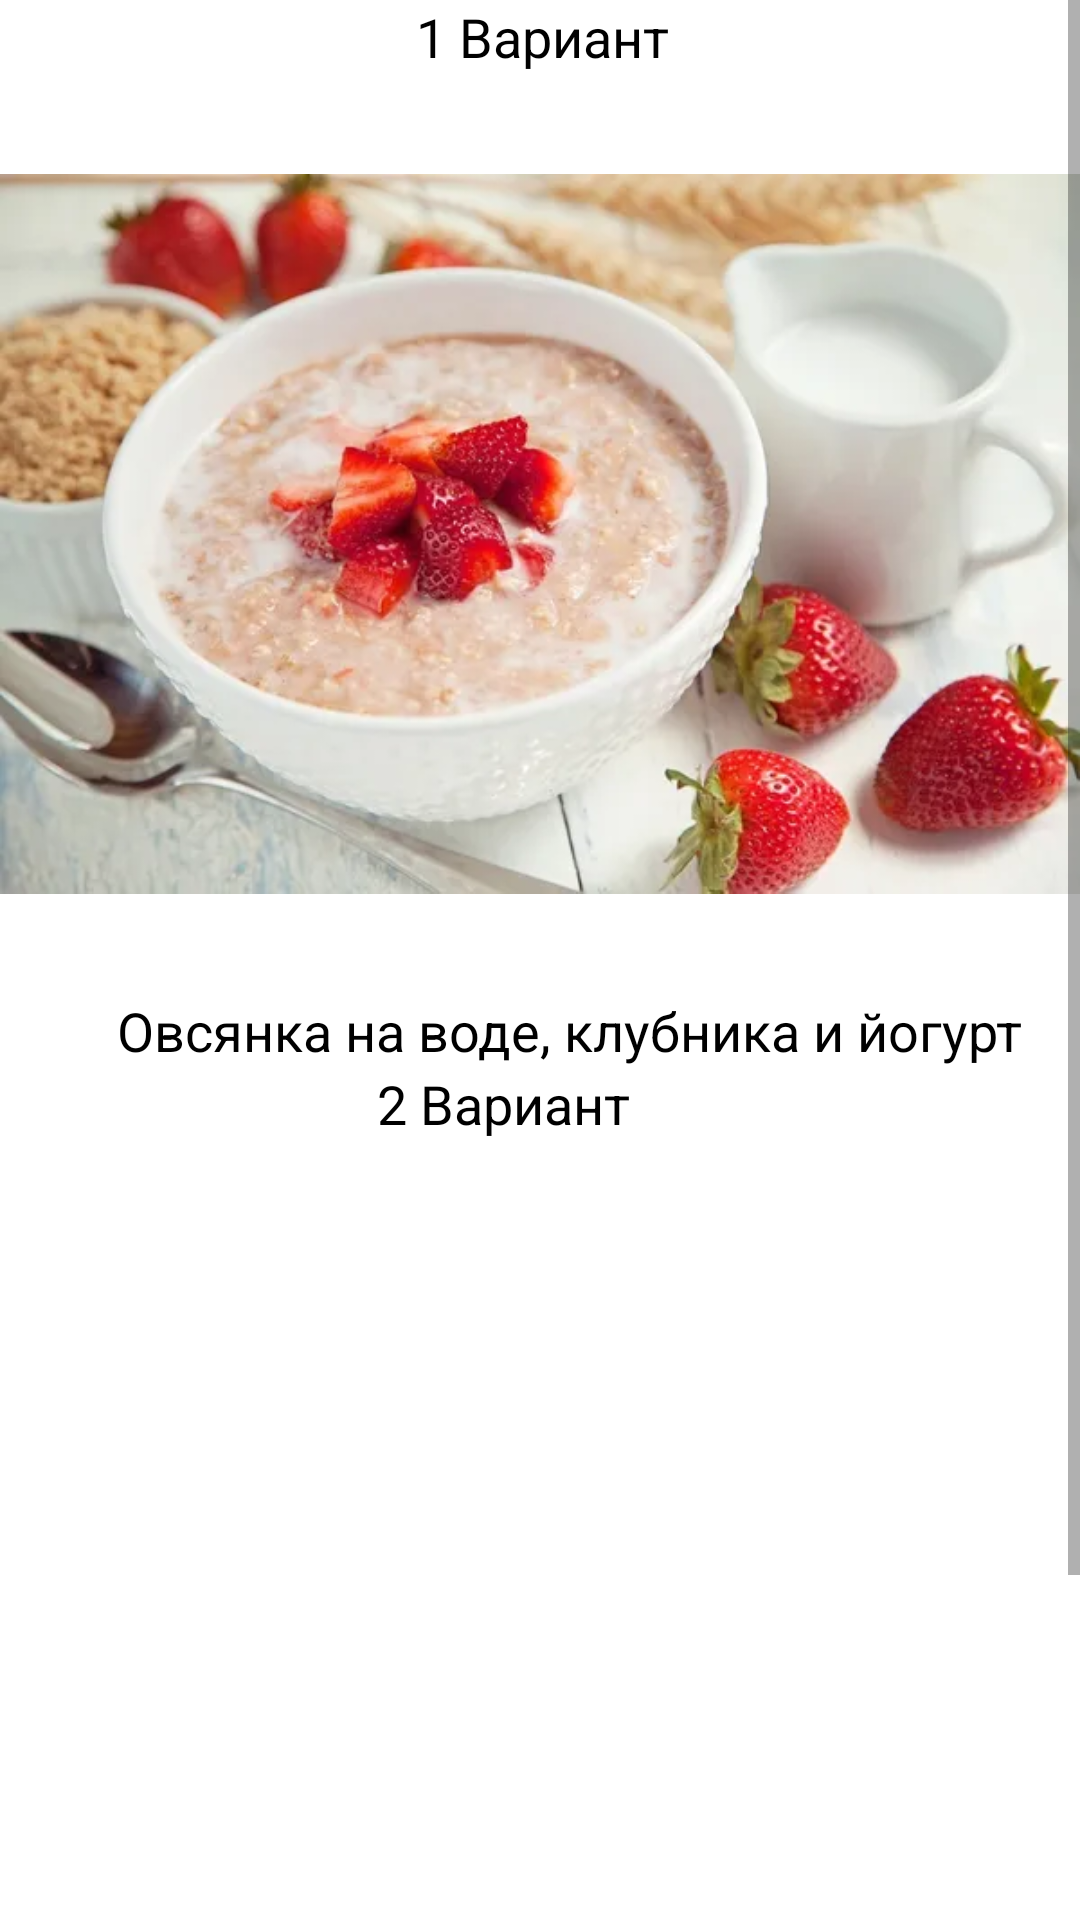

Write the Android layout XML for this screen, with the resource values it uses.
<!-- AndroidManifest.xml: application theme Theme.GoodFood -->
<!-- res/layout/activity_sport_breakfast.xml -->
<?xml version="1.0" encoding="utf-8"?>
<androidx.constraintlayout.widget.ConstraintLayout xmlns:android="http://schemas.android.com/apk/res/android"
    xmlns:app="http://schemas.android.com/apk/res-auto"
    xmlns:tools="http://schemas.android.com/tools"
    android:layout_width="match_parent"
    android:layout_height="match_parent"
    tools:context=".SportActivityBreakfast">

    <ScrollView
        android:layout_width="match_parent"
        android:layout_height="match_parent"
        app:layout_constraintBottom_toBottomOf="parent"
        app:layout_constraintEnd_toEndOf="parent"
        app:layout_constraintStart_toStartOf="parent"
        app:layout_constraintTop_toTopOf="parent">

        <LinearLayout
            android:layout_width="match_parent"
            android:layout_height="wrap_content"
            android:orientation="vertical" >

            <TextView
                android:id="@+id/textView66"
                android:layout_width="match_parent"
                android:layout_height="wrap_content"
                android:textColor="@color/black"
                android:textSize="18sp"
                android:text="                                1 Вариант" />

            <ImageView
                android:id="@+id/imageView22"
                android:layout_width="match_parent"
                android:layout_height="307dp"
                app:srcCompat="@drawable/img_25" />

            <TextView
                android:id="@+id/textView67"
                android:layout_width="match_parent"
                android:layout_height="wrap_content"
                android:textSize="18sp"
                android:textColor="@android:color/black"
                android:text="         Овсянка на воде, клубника и йогурт" />

            <TextView
                android:id="@+id/textView68"
                android:layout_width="match_parent"
                android:layout_height="wrap_content"
                android:textColor="@android:color/black"
                android:textSize="18sp"
                android:text="                             2 Вариант" />

            <ImageView
                android:id="@+id/imageView23"
                android:layout_width="match_parent"
                android:layout_height="358dp"
                app:srcCompat="@drawable/img_26" />

            <TextView
                android:id="@+id/textView69"
                android:layout_width="match_parent"
                android:layout_height="42dp"
                android:text="  Овсянка на молоке с бананом и вареные яйца"
                android:textColor="@android:color/black"
                android:textSize="18sp" />
        </LinearLayout>
    </ScrollView>
</androidx.constraintlayout.widget.ConstraintLayout>
<!-- resources referenced by this layout -->
<resources>
  <!-- drawable img_25: png bitmap (drawable, 432044 bytes) -->
  <style name="Theme.GoodFood" parent="Theme.MaterialComponents.DayNight.DarkActionBar">
          
          <item name="colorPrimary">@color/purple_500</item>
          <item name="colorPrimaryVariant">@color/purple_700</item>
          <item name="colorOnPrimary">@color/white</item>
          
          <item name="colorSecondary">@color/teal_200</item>
          <item name="colorSecondaryVariant">@color/teal_700</item>
          <item name="colorOnSecondary">@color/black</item>
          
          <item name="android:statusBarColor">?attr/colorPrimaryVariant</item>
          
      </style>
  <!-- not gathered from this repository: default colours our renderer supplied (Android Studio template values) -->
  <color name="purple_500">#FF6200EE</color>
  <color name="purple_700">#FF3700B3</color>
  <color name="teal_200">#FF03DAC5</color>
  <color name="teal_700">#FF018786</color>
  <color name="black">#FF000000</color>
  <color name="white">#FFFFFFFF</color>
</resources>
